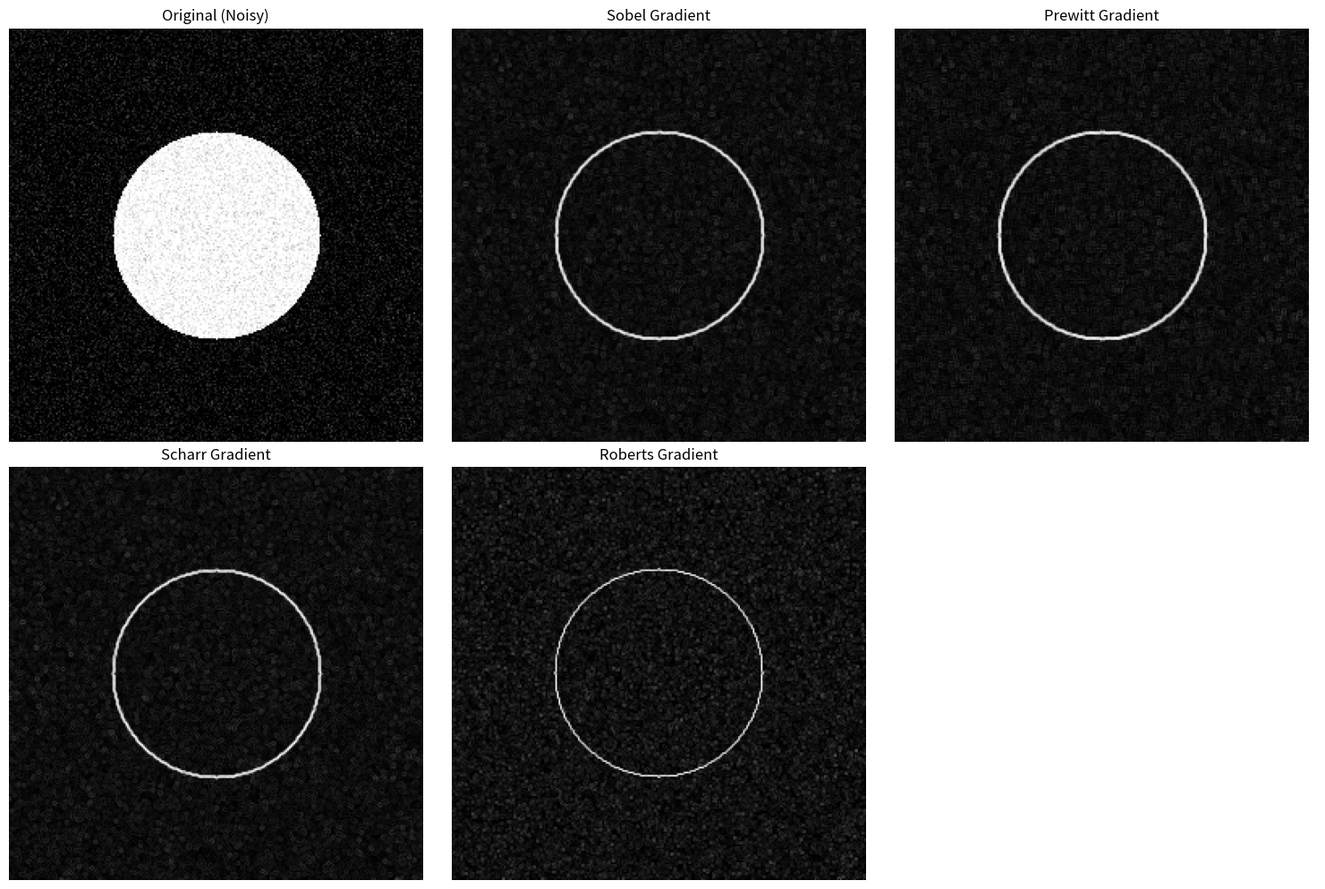
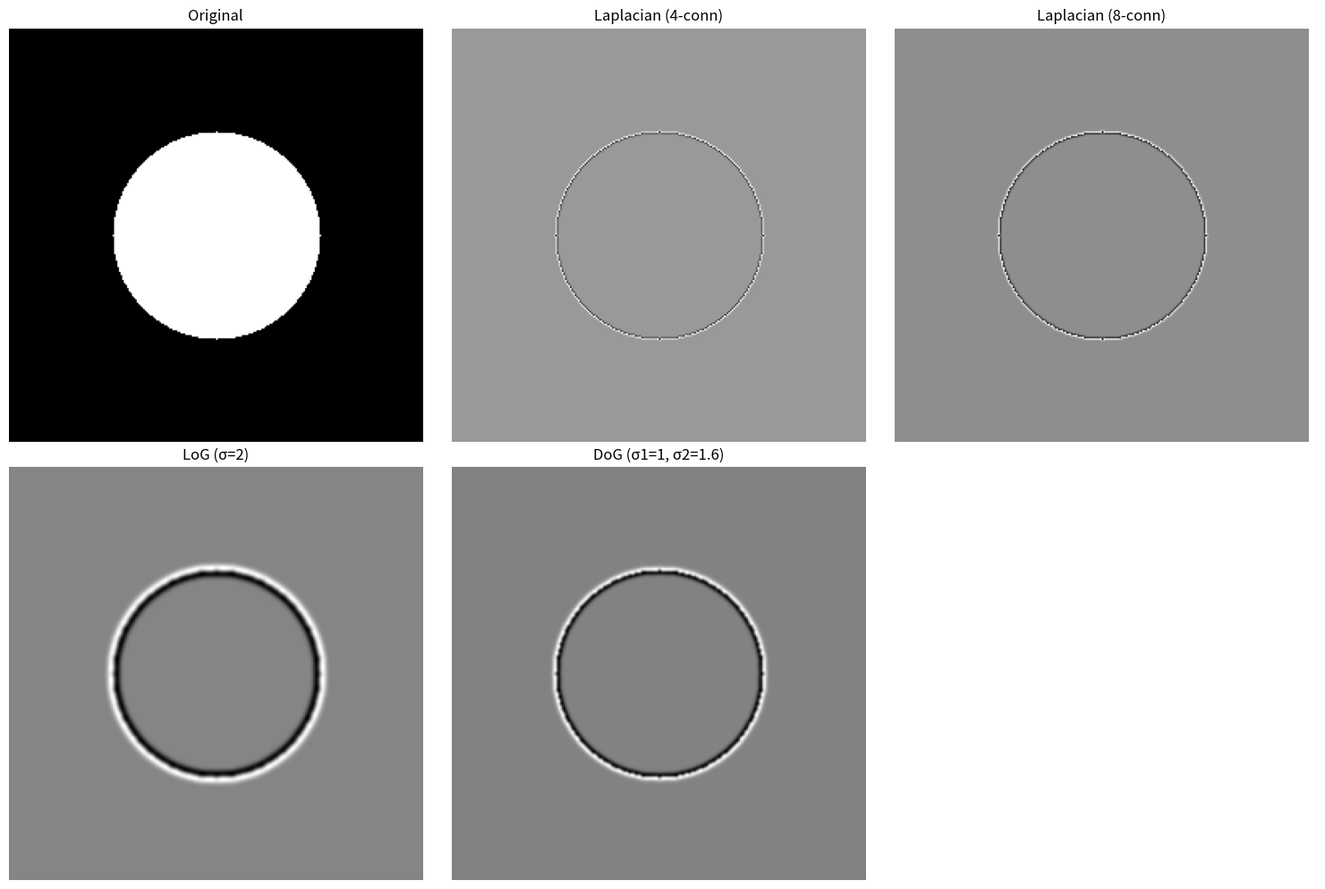
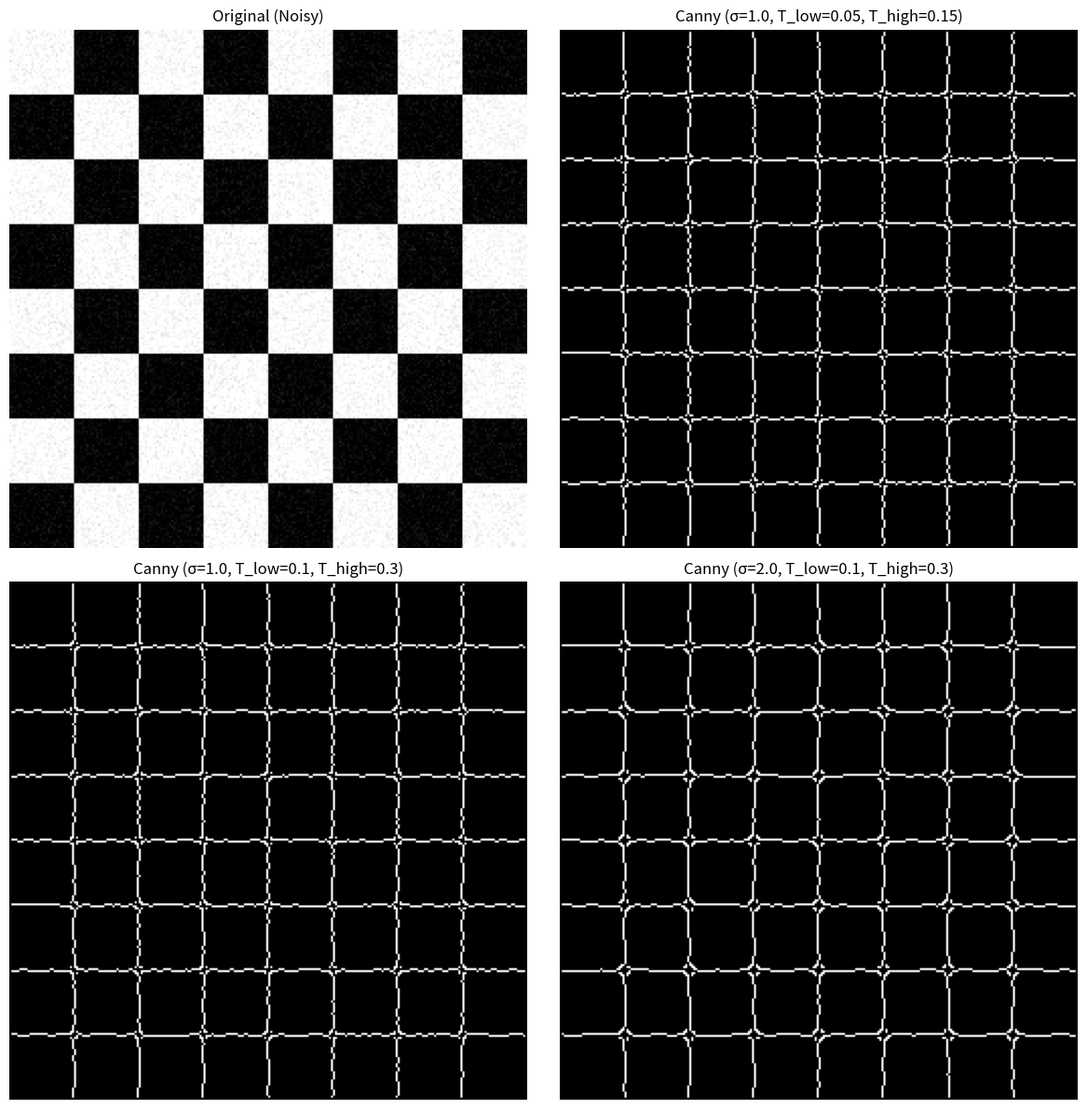
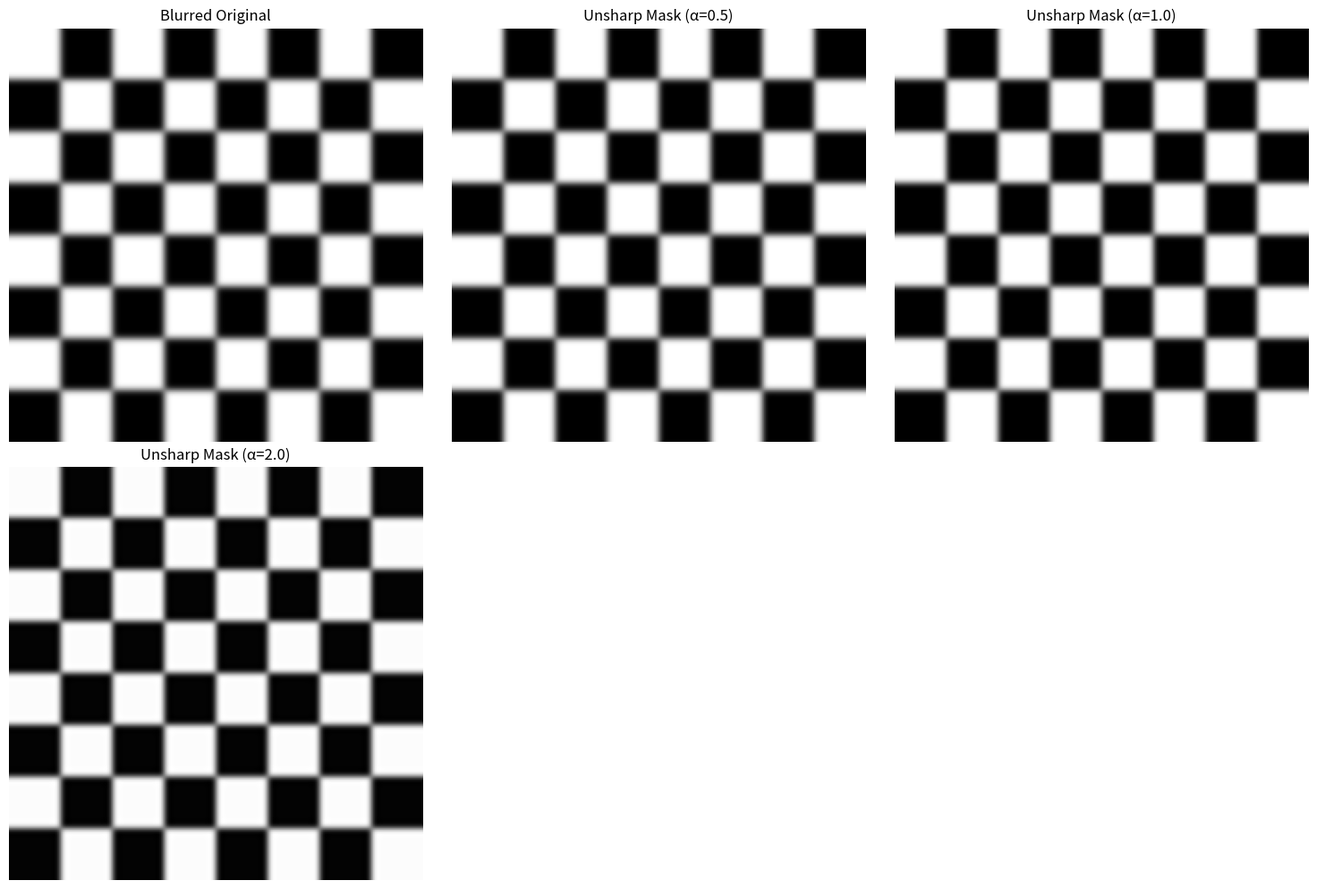
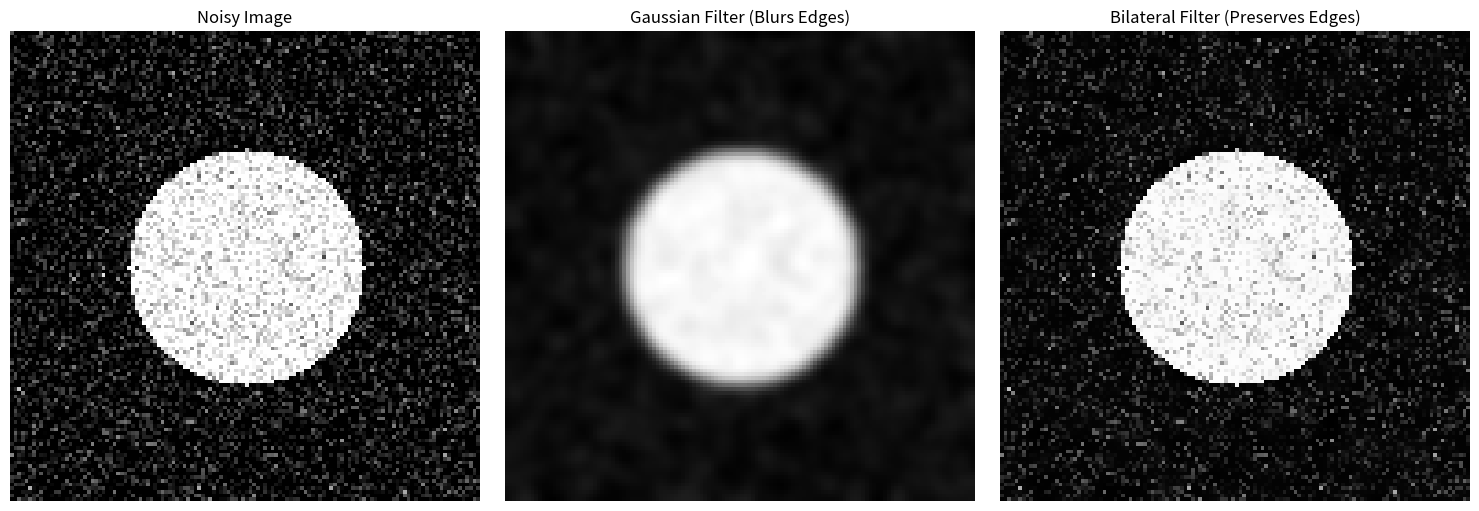
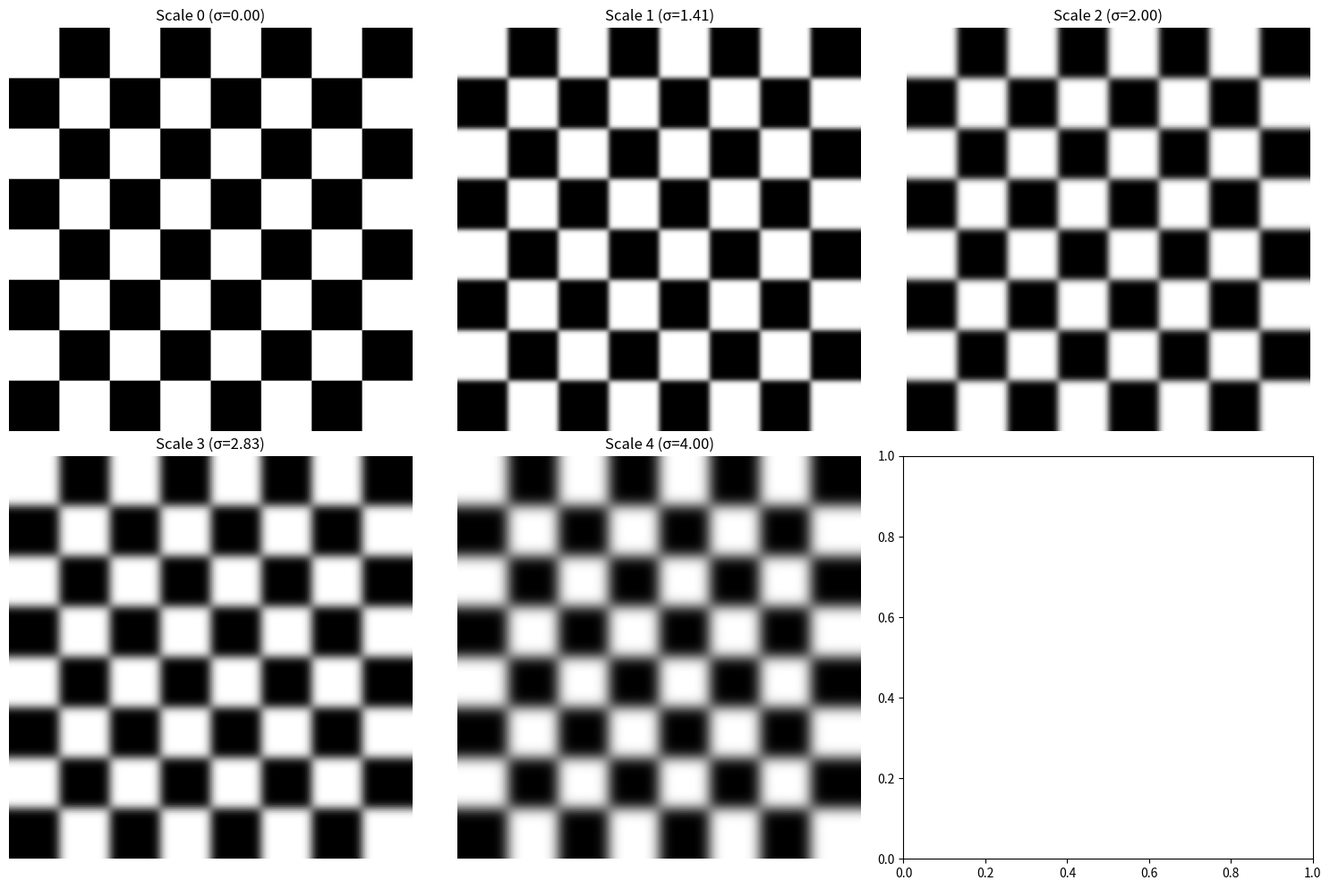

These charts were generated, in order, by the following Python code:
"""
Module 10: Advanced Image Filters
Comprehensive implementation of advanced image filtering techniques
"""

import numpy as np
import matplotlib.pyplot as plt
from scipy import ndimage
from scipy.ndimage import gaussian_filter, median_filter
import time

# ============================================================================
# Gaussian Filtering
# ============================================================================

def create_gaussian_kernel(size, sigma):
    """
    Create 2D Gaussian kernel

    Parameters:
    -----------
    size : int
        Kernel size (should be odd)
    sigma : float
        Standard deviation

    Returns:
    --------
    kernel : ndarray
        Normalized Gaussian kernel
    """
    center = size // 2
    x, y = np.mgrid[-center:center+1, -center:center+1]
    kernel = np.exp(-(x**2 + y**2) / (2 * sigma**2))
    return kernel / np.sum(kernel)


def separable_gaussian_filter(image, sigma):
    """
    Apply Gaussian filter using separable implementation

    Much faster than 2D convolution!

    Parameters:
    -----------
    image : ndarray
        Input image
    sigma : float
        Standard deviation

    Returns:
    --------
    filtered : ndarray
        Filtered image
    """
    # Kernel size: 6*sigma captures 99.7% of energy
    size = int(6 * sigma + 1)
    if size % 2 == 0:
        size += 1

    # Create 1D Gaussian kernel
    center = size // 2
    x = np.arange(size) - center
    kernel_1d = np.exp(-x**2 / (2 * sigma**2))
    kernel_1d /= np.sum(kernel_1d)

    # Apply separably
    filtered = ndimage.convolve1d(image, kernel_1d, axis=0, mode='reflect')
    filtered = ndimage.convolve1d(filtered, kernel_1d, axis=1, mode='reflect')

    return filtered


def gaussian_pyramid(image, scales, sigma_base=1.0, k=np.sqrt(2)):
    """
    Create Gaussian pyramid at multiple scales

    Parameters:
    -----------
    image : ndarray
        Input image
    scales : int
        Number of scales
    sigma_base : float
        Base sigma
    k : float
        Scale factor between levels

    Returns:
    --------
    pyramid : list of ndarray
        List of smoothed images at different scales
    sigmas : list of float
        Sigma values used
    """
    pyramid = [image.copy()]
    sigmas = [0]

    for s in range(1, scales):
        sigma = sigma_base * (k ** s)
        smoothed = separable_gaussian_filter(image, sigma)
        pyramid.append(smoothed)
        sigmas.append(sigma)

    return pyramid, sigmas


# ============================================================================
# Gradient-Based Edge Detection
# ============================================================================

def sobel_filters():
    """
    Sobel edge detection kernels

    Returns:
    --------
    sobel_x, sobel_y : ndarray
        Horizontal and vertical Sobel kernels
    """
    sobel_x = np.array([
        [-1, 0, 1],
        [-2, 0, 2],
        [-1, 0, 1]
    ], dtype=np.float32)

    sobel_y = np.array([
        [-1, -2, -1],
        [ 0,  0,  0],
        [ 1,  2,  1]
    ], dtype=np.float32)

    return sobel_x, sobel_y


def prewitt_filters():
    """
    Prewitt edge detection kernels

    Returns:
    --------
    prewitt_x, prewitt_y : ndarray
        Horizontal and vertical Prewitt kernels
    """
    prewitt_x = np.array([
        [-1, 0, 1],
        [-1, 0, 1],
        [-1, 0, 1]
    ], dtype=np.float32)

    prewitt_y = np.array([
        [-1, -1, -1],
        [ 0,  0,  0],
        [ 1,  1,  1]
    ], dtype=np.float32)

    return prewitt_x, prewitt_y


def roberts_filters():
    """
    Roberts cross edge detection kernels

    Returns:
    --------
    roberts_x, roberts_y : ndarray
        Diagonal gradient kernels
    """
    roberts_x = np.array([
        [ 1, 0],
        [ 0, -1]
    ], dtype=np.float32)

    roberts_y = np.array([
        [0,  1],
        [-1, 0]
    ], dtype=np.float32)

    return roberts_x, roberts_y


def scharr_filters():
    """
    Scharr edge detection kernels (improved Sobel)

    Better rotational symmetry than Sobel

    Returns:
    --------
    scharr_x, scharr_y : ndarray
        Horizontal and vertical Scharr kernels
    """
    scharr_x = np.array([
        [ -3, 0,  3],
        [-10, 0, 10],
        [ -3, 0,  3]
    ], dtype=np.float32)

    scharr_y = np.array([
        [-3, -10, -3],
        [ 0,   0,  0],
        [ 3,  10,  3]
    ], dtype=np.float32)

    return scharr_x, scharr_y


def compute_gradients(image, method='sobel'):
    """
    Compute image gradients

    Parameters:
    -----------
    image : ndarray
        Input image
    method : str
        'sobel', 'prewitt', 'roberts', or 'scharr'

    Returns:
    --------
    Gx, Gy : ndarray
        Gradient in x and y directions
    magnitude : ndarray
        Gradient magnitude
    direction : ndarray
        Gradient direction in radians
    """
    # Select filter
    if method == 'sobel':
        kernel_x, kernel_y = sobel_filters()
    elif method == 'prewitt':
        kernel_x, kernel_y = prewitt_filters()
    elif method == 'roberts':
        kernel_x, kernel_y = roberts_filters()
    elif method == 'scharr':
        kernel_x, kernel_y = scharr_filters()
    else:
        raise ValueError(f"Unknown method: {method}")

    # Compute gradients
    Gx = ndimage.convolve(image, kernel_x, mode='reflect')
    Gy = ndimage.convolve(image, kernel_y, mode='reflect')

    # Magnitude and direction
    magnitude = np.sqrt(Gx**2 + Gy**2)
    direction = np.arctan2(Gy, Gx)

    return Gx, Gy, magnitude, direction


# ============================================================================
# Second-Order Derivatives
# ============================================================================

def laplacian_kernel(connectivity=4):
    """
    Laplacian kernel

    Parameters:
    -----------
    connectivity : int
        4 or 8 (4-connected or 8-connected)

    Returns:
    --------
    kernel : ndarray
        Laplacian kernel
    """
    if connectivity == 4:
        kernel = np.array([
            [0,  1, 0],
            [1, -4, 1],
            [0,  1, 0]
        ], dtype=np.float32)
    elif connectivity == 8:
        kernel = np.array([
            [1, 1, 1],
            [1, -8, 1],
            [1, 1, 1]
        ], dtype=np.float32)
    else:
        raise ValueError("Connectivity must be 4 or 8")

    return kernel


def apply_laplacian(image, connectivity=4):
    """
    Apply Laplacian operator

    Parameters:
    -----------
    image : ndarray
        Input image
    connectivity : int
        4 or 8

    Returns:
    --------
    laplacian : ndarray
        Laplacian-filtered image
    """
    kernel = laplacian_kernel(connectivity)
    return ndimage.convolve(image, kernel, mode='reflect')


def laplacian_of_gaussian(size, sigma):
    """
    Create Laplacian of Gaussian (LoG) kernel

    Parameters:
    -----------
    size : int
        Kernel size (should be odd)
    sigma : float
        Standard deviation

    Returns:
    --------
    kernel : ndarray
        LoG kernel
    """
    center = size // 2
    x, y = np.mgrid[-center:center+1, -center:center+1]

    # LoG formula
    kernel = -(1 / (np.pi * sigma**4)) * \
             (1 - (x**2 + y**2) / (2 * sigma**2)) * \
             np.exp(-(x**2 + y**2) / (2 * sigma**2))

    # Normalize to sum to zero (DC component = 0)
    kernel = kernel - np.mean(kernel)

    return kernel


def apply_log(image, sigma):
    """
    Apply Laplacian of Gaussian filter

    Parameters:
    -----------
    image : ndarray
        Input image
    sigma : float
        Standard deviation

    Returns:
    --------
    log_image : ndarray
        LoG-filtered image
    """
    size = int(6 * sigma + 1)
    if size % 2 == 0:
        size += 1

    kernel = laplacian_of_gaussian(size, sigma)
    return ndimage.convolve(image, kernel, mode='reflect')


def difference_of_gaussians(image, sigma1, sigma2=None):
    """
    Compute Difference of Gaussians (DoG)

    Approximates LoG, used in SIFT

    Parameters:
    -----------
    image : ndarray
        Input image
    sigma1 : float
        Smaller sigma
    sigma2 : float, optional
        Larger sigma (default: 1.6 * sigma1)

    Returns:
    --------
    dog : ndarray
        DoG-filtered image
    """
    if sigma2 is None:
        sigma2 = 1.6 * sigma1

    # Ensure sigma2 > sigma1
    if sigma2 < sigma1:
        sigma1, sigma2 = sigma2, sigma1

    # Compute two Gaussian-smoothed images
    smooth1 = separable_gaussian_filter(image, sigma1)
    smooth2 = separable_gaussian_filter(image, sigma2)

    # Difference
    dog = smooth2 - smooth1

    return dog


# ============================================================================
# Canny Edge Detector
# ============================================================================

def canny_edge_detector(image, sigma=1.0, low_threshold=0.1, high_threshold=0.3):
    """
    Full Canny edge detection algorithm

    Steps:
    1. Gaussian smoothing
    2. Gradient computation
    3. Non-maximum suppression
    4. Double thresholding
    5. Edge tracking by hysteresis

    Parameters:
    -----------
    image : ndarray
        Input image
    sigma : float
        Gaussian smoothing parameter
    low_threshold : float
        Low threshold for hysteresis (fraction of max)
    high_threshold : float
        High threshold for hysteresis (fraction of max)

    Returns:
    --------
    edges : ndarray
        Binary edge map
    """
    # Step 1: Gaussian smoothing
    smoothed = separable_gaussian_filter(image, sigma)

    # Step 2: Compute gradients
    Gx, Gy, magnitude, direction = compute_gradients(smoothed, method='sobel')

    # Step 3: Non-maximum suppression
    nms = non_maximum_suppression(magnitude, direction)

    # Step 4: Double thresholding
    max_val = np.max(nms)
    T_low = low_threshold * max_val
    T_high = high_threshold * max_val

    strong_edges = nms >= T_high
    weak_edges = (nms >= T_low) & (nms < T_high)

    # Step 5: Edge tracking by hysteresis
    edges = edge_tracking_hysteresis(strong_edges, weak_edges)

    return edges


def non_maximum_suppression(magnitude, direction):
    """
    Suppress non-maximum gradients along gradient direction

    Thins edges to single-pixel width

    Parameters:
    -----------
    magnitude : ndarray
        Gradient magnitude
    direction : ndarray
        Gradient direction in radians

    Returns:
    --------
    suppressed : ndarray
        Magnitude after NMS
    """
    M, N = magnitude.shape
    suppressed = np.zeros_like(magnitude)

    # Convert direction to degrees [0, 180)
    angle = direction * 180 / np.pi
    angle[angle < 0] += 180

    for i in range(1, M - 1):
        for j in range(1, N - 1):
            # Determine neighbors along gradient direction
            q = 255
            r = 255

            # Angle 0° (horizontal edge, check vertical neighbors)
            if (0 <= angle[i, j] < 22.5) or (157.5 <= angle[i, j] <= 180):
                q = magnitude[i, j + 1]
                r = magnitude[i, j - 1]
            # Angle 45° (diagonal)
            elif 22.5 <= angle[i, j] < 67.5:
                q = magnitude[i + 1, j + 1]
                r = magnitude[i - 1, j - 1]
            # Angle 90° (vertical edge, check horizontal neighbors)
            elif 67.5 <= angle[i, j] < 112.5:
                q = magnitude[i + 1, j]
                r = magnitude[i - 1, j]
            # Angle 135° (diagonal)
            elif 112.5 <= angle[i, j] < 157.5:
                q = magnitude[i + 1, j - 1]
                r = magnitude[i - 1, j + 1]

            # Keep only if local maximum
            if magnitude[i, j] >= q and magnitude[i, j] >= r:
                suppressed[i, j] = magnitude[i, j]

    return suppressed


def edge_tracking_hysteresis(strong_edges, weak_edges):
    """
    Track edges using hysteresis

    Keep weak edges only if connected to strong edges

    Parameters:
    -----------
    strong_edges : ndarray (boolean)
        Strong edge pixels
    weak_edges : ndarray (boolean)
        Weak edge pixels

    Returns:
    --------
    edges : ndarray (boolean)
        Final edge map
    """
    M, N = strong_edges.shape
    edges = strong_edges.copy()

    # Iteratively add weak edges connected to strong edges
    changed = True
    while changed:
        changed = False

        for i in range(1, M - 1):
            for j in range(1, N - 1):
                if weak_edges[i, j] and not edges[i, j]:
                    # Check if any 8-connected neighbor is a strong edge
                    if np.any(edges[i-1:i+2, j-1:j+2]):
                        edges[i, j] = True
                        changed = True

    return edges


# ============================================================================
# Image Sharpening
# ============================================================================

def unsharp_masking(image, sigma=1.0, amount=1.0):
    """
    Unsharp masking for image sharpening

    Algorithm:
    1. Blur image
    2. Subtract blur from original (high-pass)
    3. Add back scaled high-pass to original

    Parameters:
    -----------
    image : ndarray
        Input image
    sigma : float
        Blur amount
    amount : float
        Sharpening strength (α)

    Returns:
    --------
    sharpened : ndarray
        Sharpened image
    """
    # Blur
    blurred = separable_gaussian_filter(image, sigma)

    # Mask (high-frequency component)
    mask = image - blurred

    # Sharpen
    sharpened = image + amount * mask

    return sharpened


def high_boost_filter(image, sigma=1.0, A=1.5):
    """
    High-boost filtering

    I_boost = A * I - G_σ * I

    Parameters:
    -----------
    image : ndarray
        Input image
    sigma : float
        Blur amount
    A : float
        Boost factor (A ≥ 1)

    Returns:
    --------
    boosted : ndarray
        High-boost filtered image
    """
    blurred = separable_gaussian_filter(image, sigma)
    boosted = A * image - blurred

    return boosted


# ============================================================================
# Edge-Preserving Filters
# ============================================================================

def bilateral_filter(image, sigma_spatial=3.0, sigma_range=0.1, kernel_size=None):
    """
    Bilateral filter for edge-preserving smoothing

    Combines spatial and range (intensity) Gaussians

    Parameters:
    -----------
    image : ndarray
        Input image (values in [0, 1] recommended)
    sigma_spatial : float
        Spatial standard deviation
    sigma_range : float
        Range (intensity) standard deviation
    kernel_size : int, optional
        Kernel size (default: 6*sigma_spatial + 1)

    Returns:
    --------
    filtered : ndarray
        Filtered image
    """
    if kernel_size is None:
        kernel_size = int(6 * sigma_spatial + 1)
    if kernel_size % 2 == 0:
        kernel_size += 1

    M, N = image.shape
    filtered = np.zeros_like(image)

    # Half kernel size
    offset = kernel_size // 2

    # Create spatial Gaussian kernel
    x = np.arange(kernel_size) - offset
    xx, yy = np.meshgrid(x, x)
    spatial_gaussian = np.exp(-(xx**2 + yy**2) / (2 * sigma_spatial**2))

    # Process each pixel
    for i in range(M):
        for j in range(N):
            # Extract neighborhood
            i_min = max(i - offset, 0)
            i_max = min(i + offset + 1, M)
            j_min = max(j - offset, 0)
            j_max = min(j + offset + 1, N)

            neighborhood = image[i_min:i_max, j_min:j_max]

            # Corresponding spatial weights
            spatial_window = spatial_gaussian[
                (i_min - (i - offset)):(i_max - (i - offset)),
                (j_min - (j - offset)):(j_max - (j - offset))
            ]

            # Range (intensity) weights
            intensity_diff = neighborhood - image[i, j]
            range_gaussian = np.exp(-intensity_diff**2 / (2 * sigma_range**2))

            # Combined weight
            weight = spatial_window * range_gaussian
            weight_sum = np.sum(weight)

            # Weighted average
            if weight_sum > 0:
                filtered[i, j] = np.sum(weight * neighborhood) / weight_sum
            else:
                filtered[i, j] = image[i, j]

    return filtered


# ============================================================================
# Test Image Creation
# ============================================================================

def create_test_image(size=256, pattern='checkerboard'):
    """Create test images"""
    image = np.zeros((size, size))

    if pattern == 'checkerboard':
        square_size = size // 8
        for i in range(8):
            for j in range(8):
                if (i + j) % 2 == 0:
                    image[i*square_size:(i+1)*square_size,
                          j*square_size:(j+1)*square_size] = 1.0

    elif pattern == 'circle':
        center = size // 2
        radius = size // 4
        y, x = np.ogrid[:size, :size]
        mask = (x - center)**2 + (y - center)**2 <= radius**2
        image[mask] = 1.0

    elif pattern == 'gradient':
        for i in range(size):
            image[:, i] = i / (size - 1)

    return image


# ============================================================================
# Examples
# ============================================================================

def example1_gradient_operators():
    """
    Example 1: Compare gradient operators
    """
    print("Example 1: Gradient Operator Comparison")
    print("=" * 50)

    size = 256
    image = create_test_image(size, 'circle')

    # Add noise
    image_noisy = image + 0.1 * np.random.randn(size, size)
    image_noisy = np.clip(image_noisy, 0, 1)

    methods = ['sobel', 'prewitt', 'scharr', 'roberts']
    results = []

    for method in methods:
        _, _, magnitude, _ = compute_gradients(image_noisy, method=method)
        results.append(magnitude)
        print(f"{method.capitalize():10s}: Max gradient = {np.max(magnitude):.3f}")

    # Display
    fig, axes = plt.subplots(2, 3, figsize=(15, 10))
    axes = axes.flatten()

    axes[0].imshow(image_noisy, cmap='gray')
    axes[0].set_title('Original (Noisy)')
    axes[0].axis('off')

    for i, (mag, method) in enumerate(zip(results, methods)):
        axes[i+1].imshow(mag, cmap='gray')
        axes[i+1].set_title(f'{method.capitalize()} Gradient')
        axes[i+1].axis('off')

    axes[5].axis('off')

    plt.tight_layout()
    plt.show()


def example2_laplacian_log():
    """
    Example 2: Laplacian vs LoG vs DoG
    """
    print("\nExample 2: Second-Order Derivatives")
    print("=" * 50)

    size = 256
    image = create_test_image(size, 'circle')

    # Apply filters
    laplacian_4 = apply_laplacian(image, connectivity=4)
    laplacian_8 = apply_laplacian(image, connectivity=8)
    log = apply_log(image, sigma=2.0)
    dog = difference_of_gaussians(image, sigma1=1.0, sigma2=1.6)

    # Display
    images = [image, laplacian_4, laplacian_8, log, dog]
    titles = ['Original', 'Laplacian (4-conn)', 'Laplacian (8-conn)',
              'LoG (σ=2)', 'DoG (σ1=1, σ2=1.6)']

    fig, axes = plt.subplots(2, 3, figsize=(15, 10))
    axes = axes.flatten()

    for i, (img, title) in enumerate(zip(images, titles)):
        axes[i].imshow(img, cmap='gray')
        axes[i].set_title(title)
        axes[i].axis('off')

    axes[5].axis('off')

    plt.tight_layout()
    plt.show()

    print("Laplacian: Very noise-sensitive")
    print("LoG: Smoothing reduces noise sensitivity")
    print("DoG: Efficient approximation to LoG")


def example3_canny_detector():
    """
    Example 3: Canny edge detector with different parameters
    """
    print("\nExample 3: Canny Edge Detector")
    print("=" * 50)

    size = 256
    image = create_test_image(size, 'checkerboard')

    # Add noise
    image_noisy = image + 0.05 * np.random.randn(size, size)
    image_noisy = np.clip(image_noisy, 0, 1)

    # Test different parameters
    params = [
        (1.0, 0.05, 0.15),  # sigma, low_threshold, high_threshold
        (1.0, 0.10, 0.30),
        (2.0, 0.10, 0.30),
    ]

    results = []
    for sigma, low, high in params:
        edges = canny_edge_detector(image_noisy, sigma=sigma,
                                    low_threshold=low, high_threshold=high)
        results.append(edges)
        print(f"σ={sigma}, T_low={low}, T_high={high}")

    # Display
    fig, axes = plt.subplots(2, 2, figsize=(12, 12))
    axes = axes.flatten()

    axes[0].imshow(image_noisy, cmap='gray')
    axes[0].set_title('Original (Noisy)')
    axes[0].axis('off')

    for i, (edges, (sigma, low, high)) in enumerate(zip(results, params)):
        axes[i+1].imshow(edges, cmap='gray')
        axes[i+1].set_title(f'Canny (σ={sigma}, T_low={low}, T_high={high})')
        axes[i+1].axis('off')

    plt.tight_layout()
    plt.show()


def example4_unsharp_masking():
    """
    Example 4: Unsharp masking
    """
    print("\nExample 4: Unsharp Masking")
    print("=" * 50)

    size = 256
    image = create_test_image(size, 'checkerboard')

    # Blur image slightly
    blurred = separable_gaussian_filter(image, sigma=2.0)

    # Sharpen with different amounts
    amounts = [0.5, 1.0, 2.0]
    results = []

    for amount in amounts:
        sharpened = unsharp_masking(blurred, sigma=1.0, amount=amount)
        results.append(sharpened)
        print(f"Sharpening amount α = {amount}")

    # Display
    fig, axes = plt.subplots(2, 3, figsize=(15, 10))
    axes = axes.flatten()

    axes[0].imshow(blurred, cmap='gray')
    axes[0].set_title('Blurred Original')
    axes[0].axis('off')

    for i, (sharp, amount) in enumerate(zip(results, amounts)):
        axes[i+1].imshow(sharp, cmap='gray')
        axes[i+1].set_title(f'Unsharp Mask (α={amount})')
        axes[i+1].axis('off')

    axes[4].axis('off')
    axes[5].axis('off')

    plt.tight_layout()
    plt.show()


def example5_bilateral_filter():
    """
    Example 5: Bilateral filtering (edge-preserving)
    """
    print("\nExample 5: Bilateral Filter (Edge-Preserving)")
    print("=" * 50)

    size = 128  # Smaller for computational efficiency
    image = create_test_image(size, 'circle')

    # Add noise
    image_noisy = image + 0.2 * np.random.randn(size, size)
    image_noisy = np.clip(image_noisy, 0, 1)

    # Compare Gaussian vs Bilateral
    print("Filtering (this may take a moment)...")

    gaussian_filtered = separable_gaussian_filter(image_noisy, sigma=2.0)

    bilateral_filtered = bilateral_filter(image_noisy,
                                         sigma_spatial=2.0,
                                         sigma_range=0.1,
                                         kernel_size=11)

    # Display
    fig, axes = plt.subplots(1, 3, figsize=(15, 5))

    axes[0].imshow(image_noisy, cmap='gray')
    axes[0].set_title('Noisy Image')
    axes[0].axis('off')

    axes[1].imshow(gaussian_filtered, cmap='gray')
    axes[1].set_title('Gaussian Filter (Blurs Edges)')
    axes[1].axis('off')

    axes[2].imshow(bilateral_filtered, cmap='gray')
    axes[2].set_title('Bilateral Filter (Preserves Edges)')
    axes[2].axis('off')

    plt.tight_layout()
    plt.show()

    print("Gaussian: Smooths everything, including edges")
    print("Bilateral: Smooths flat regions, preserves edges")


def example6_gaussian_pyramid():
    """
    Example 6: Gaussian pyramid (multi-scale representation)
    """
    print("\nExample 6: Gaussian Pyramid")
    print("=" * 50)

    size = 256
    image = create_test_image(size, 'checkerboard')

    # Create pyramid
    pyramid, sigmas = gaussian_pyramid(image, scales=5, sigma_base=1.0, k=np.sqrt(2))

    print(f"Created pyramid with {len(pyramid)} scales")
    for i, sigma in enumerate(sigmas):
        print(f"Level {i}: σ = {sigma:.2f}")

    # Display
    fig, axes = plt.subplots(2, 3, figsize=(15, 10))
    axes = axes.flatten()

    for i in range(min(6, len(pyramid))):
        axes[i].imshow(pyramid[i], cmap='gray')
        axes[i].set_title(f'Scale {i} (σ={sigmas[i]:.2f})')
        axes[i].axis('off')

    plt.tight_layout()
    plt.show()


def example7_filter_timing():
    """
    Example 7: Filter timing comparisons
    """
    print("\nExample 7: Filter Performance Comparison")
    print("=" * 50)

    sizes = [128, 256, 512]

    print(f"\n{'Filter':<20} {'128×128 (ms)':<15} {'256×256 (ms)':<15} {'512×512 (ms)':<15}")
    print("-" * 70)

    for size in sizes:
        image = create_test_image(size, 'checkerboard')

        # Gaussian (separable)
        if size == 128:
            start = time.time()
            _ = separable_gaussian_filter(image, sigma=2.0)
            time_gaussian = (time.time() - start) * 1000
            times_gaussian = [time_gaussian]
        elif size == 256:
            start = time.time()
            _ = separable_gaussian_filter(image, sigma=2.0)
            times_gaussian.append((time.time() - start) * 1000)
        else:
            start = time.time()
            _ = separable_gaussian_filter(image, sigma=2.0)
            times_gaussian.append((time.time() - start) * 1000)

        # Sobel
        if size == 128:
            start = time.time()
            _ = compute_gradients(image, method='sobel')
            time_sobel = (time.time() - start) * 1000
            times_sobel = [time_sobel]
        elif size == 256:
            start = time.time()
            _ = compute_gradients(image, method='sobel')
            times_sobel.append((time.time() - start) * 1000)
        else:
            start = time.time()
            _ = compute_gradients(image, method='sobel')
            times_sobel.append((time.time() - start) * 1000)

    print(f"{'Gaussian (separable)':<20} {times_gaussian[0]:>10.2f}      {times_gaussian[1]:>10.2f}      {times_gaussian[2]:>10.2f}")
    print(f"{'Sobel gradient':<20} {times_sobel[0]:>10.2f}      {times_sobel[1]:>10.2f}      {times_sobel[2]:>10.2f}")

    print("\nNote: Separable filters scale better with image size!")


def run_all_examples():
    """
    Run all examples
    """
    print("Module 10: Advanced Image Filters")
    print("=" * 70)

    example1_gradient_operators()
    example2_laplacian_log()
    example3_canny_detector()
    example4_unsharp_masking()
    example5_bilateral_filter()
    example6_gaussian_pyramid()
    example7_filter_timing()

    print("\n" + "=" * 70)
    print("All examples completed!")


if __name__ == "__main__":
    run_all_examples()
